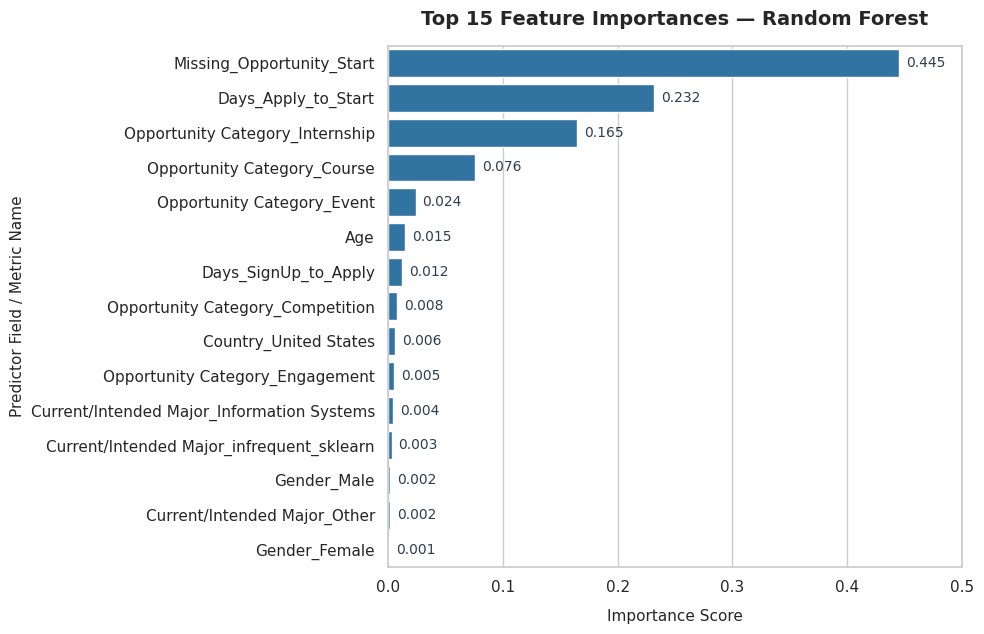

This chart was generated by the following Python code:
import pandas as pd
import matplotlib.pyplot as plt
import seaborn as sns

# Set clean aesthetic guidelines
sns.set_theme(style="whitegrid")

# Exact metrics extracted from Figure 1 feature weight mapping
rf_features = {
    'Feature': [
        'Missing_Opportunity_Start',
        'Days_Apply_to_Start',
        'Opportunity Category_Internship',
        'Opportunity Category_Course',
        'Opportunity Category_Event',
        'Age',
        'Days_SignUp_to_Apply',
        'Opportunity Category_Competition',
        'Country_United States',
        'Opportunity Category_Engagement',
        'Current/Intended Major_Information Systems',
        'Current/Intended Major_infrequent_sklearn',
        'Gender_Male',
        'Current/Intended Major_Other',
        'Gender_Female'
    ],
    'Importance': [0.445, 0.232, 0.165, 0.076, 0.024, 0.015, 0.012, 0.008, 0.006, 0.005, 0.004, 0.003, 0.002, 0.002, 0.001]
}

df_rf = pd.DataFrame(rf_features)

plt.figure(figsize=(10, 6.5))

# Generate horizontal bar plot utilizing a solid technical blue hue vector
ax = sns.barplot(
    x='Importance', 
    y='Feature', 
    data=df_rf, 
    color='#1f77b4'
)

# Append clean string metric readouts next to each bar edge baseline
for container in ax.containers:
    ax.bar_label(container, fmt='%.3f', padding=5, color='#2c3e50', fontsize=10)

plt.title("Top 15 Feature Importances — Random Forest", fontsize=14, fontweight='bold', pad=15)
plt.xlabel("Importance Score", fontsize=11, labelpad=10)
plt.ylabel("Predictor Field / Metric Name", fontsize=11)
plt.xlim(0, 0.50)
plt.tight_layout()

plt.savefig("random_forest_feature_importances.png", dpi=300)
plt.show()
print("Successfully generated: random_forest_feature_importances.png")
